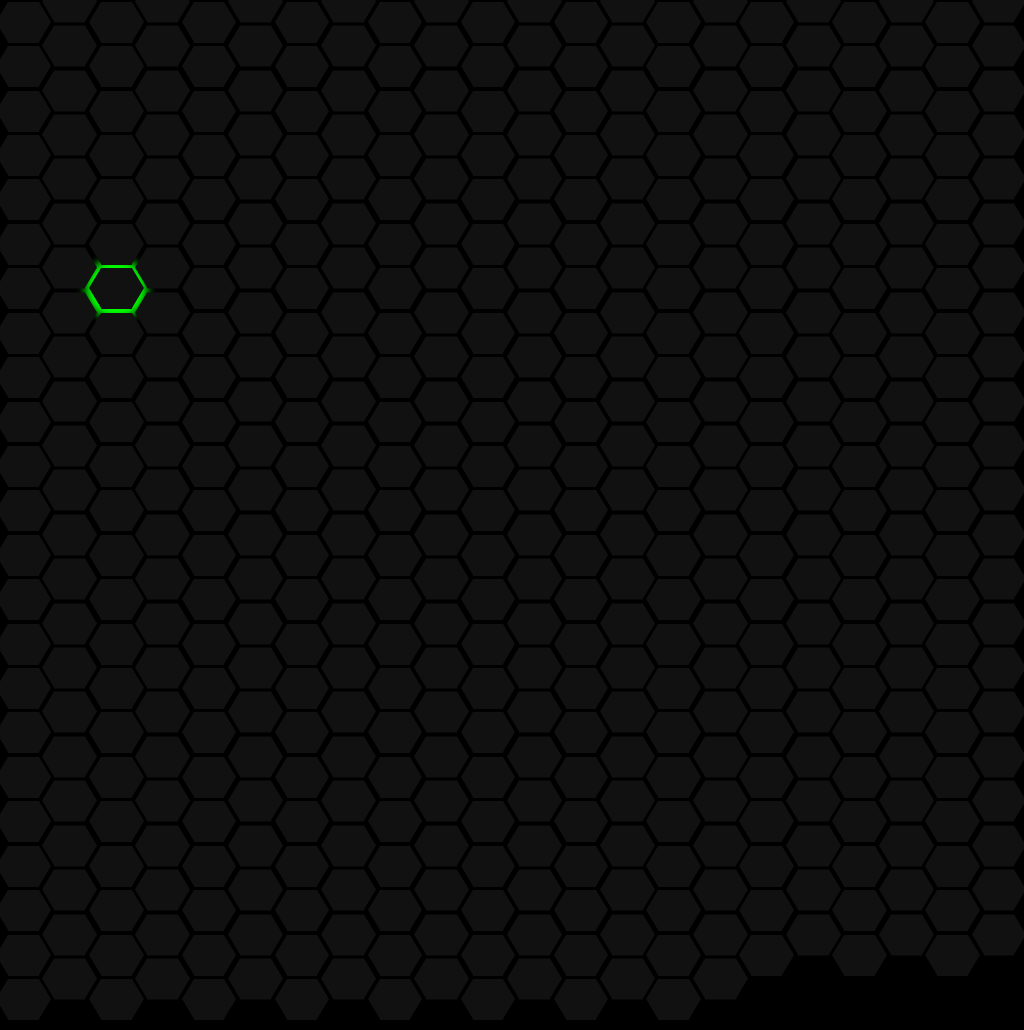

Reproduce this picture with HTML and CSS.

<!DOCTYPE html>
<html lang="es-MX" >
<head>
<meta charset="UTF-8">
<title>Neon Hex in pure CSS</title>
<meta name="viewport" content="width=device-width, initial-scale=1">
<style>
  html,body,div,span,applet,object,iframe,h1,h2,h3,h4,h5,h6,p,blockquote,pre,a,abbr,acronym,address,big,cite,code,del,dfn,em,img,ins,kbd,q,s,samp,small,strike,strong,sub,sup,tt,var,b,u,i,center,dl,dt,dd,ol,ul,li,fieldset,form,label,legend,table,caption,tbody,tfoot,thead,tr,th,td,article,aside,canvas,details,embed,figure,figcaption,footer,header,hgroup,menu,nav,output,ruby,section,summary,time,mark,audio,video{margin:0;padding:0;border:0;font-size:100%;font:inherit;vertical-align:baseline}article,aside,details,figcaption,figure,footer,header,hgroup,menu,nav,section{display:block}body{line-height:1}ol,ul{list-style:none}blockquote,q{quotes:none}blockquote:before,blockquote:after,q:before,q:after{content:'';content:none}table{border-collapse:collapse;border-spacing:0}

  *, *:after, *:before {
    box-sizing: border-box;
  }

  body {
    display: flex;
    margin: 0;
    padding: 0;
    flex-wrap: wrap;
    overflow: hidden;
    background: #000;
  }
  body:not(:hover) .spacer:nth-child(135):before {
    -webkit-animation: wave 0.5s infinite, flash 1s infinite;
            animation: wave 0.5s infinite, flash 1s infinite;
    opacity: 1;
  }

  .spacer {
    position: relative;
    width: 3vw;
    margin: 0.17vw 0.77vw;
  }
  .spacer:nth-child(even) {
    transform: translateY(-2vw);
  }
  .spacer:before {
    content: "";
    position: absolute;
    left: 50%;
    top: 50%;
    transform: translate(-50%, -50%);
    background: #0f0;
    width: 6vw;
    height: 6vw;
    z-index: -10;
    border-radius: 50%;
    filter: blur(4px);
    opacity: 0;
  }
  .spacer:hover {
    z-index: -10;
  }
  .spacer:hover:before {
    -webkit-animation: wave 0.5s infinite, flash 1s infinite;
            animation: wave 0.5s infinite, flash 1s infinite;
    opacity: 1;
  }

  .hex {
    width: 3vw;
    height: 4vw;
    background: #111;
    position: relative;
  }
  .hex:before, .hex:after {
    content: "";
    position: absolute;
    top: 0;
    right: 100%;
    border-style: solid;
    border-width: 2vw 1.25vw 2vw 1.25vw;
    border-color: transparent #111 transparent transparent;
  }
  .hex:after {
    left: 100%;
    border-color: transparent transparent transparent #111;
  }

  @-webkit-keyframes wave {
    0% {
      transform: translate(-50%, -50%) scale(1);
      filter: blur(6px);
    }
    100% {
      transform: translate(-50%, -50%) scale(6);
      filter: blur(20px);
    }
  }

  @keyframes wave {
    0% {
      transform: translate(-50%, -50%) scale(1);
      filter: blur(6px);
    }
    100% {
      transform: translate(-50%, -50%) scale(6);
      filter: blur(20px);
    }
  }
  @-webkit-keyframes flash {
    0% {
      background: red;
    }
    25% {
      background: orange;
    }
    50% {
      background: yellow;
    }
    75% {
      background: green;
    }
    100% {
      background: blue;
    }
  }
  @keyframes flash {
    0% {
      background: red;
    }
    25% {
      background: orange;
    }
    50% {
      background: yellow;
    }
    75% {
      background: green;
    }
    100% {
      background: blue;
    }
  }  
</style>
</head>

<body>

<div class="spacer">
  <div class="hex"></div>
</div>
<div class="spacer">
  <div class="hex"></div>
</div>
<div class="spacer">
  <div class="hex"></div>
</div>
<div class="spacer">
  <div class="hex"></div>
</div>
<div class="spacer">
  <div class="hex"></div>
</div>
<div class="spacer">
  <div class="hex"></div>
</div>
<div class="spacer">
  <div class="hex"></div>
</div>
<div class="spacer">
  <div class="hex"></div>
</div>
<div class="spacer">
  <div class="hex"></div>
</div>
<div class="spacer">
  <div class="hex"></div>
</div>
<div class="spacer">
  <div class="hex"></div>
</div>
<div class="spacer">
  <div class="hex"></div>
</div>
<div class="spacer">
  <div class="hex"></div>
</div>
<div class="spacer">
  <div class="hex"></div>
</div>
<div class="spacer">
  <div class="hex"></div>
</div>
<div class="spacer">
  <div class="hex"></div>
</div>
<div class="spacer">
  <div class="hex"></div>
</div>
<div class="spacer">
  <div class="hex"></div>
</div>
<div class="spacer">
  <div class="hex"></div>
</div>
<div class="spacer">
  <div class="hex"></div>
</div>
<div class="spacer">
  <div class="hex"></div>
</div>
<div class="spacer">
  <div class="hex"></div>
</div>
<div class="spacer">
  <div class="hex"></div>
</div>
<div class="spacer">
  <div class="hex"></div>
</div>
<div class="spacer">
  <div class="hex"></div>
</div>
<div class="spacer">
  <div class="hex"></div>
</div>
<div class="spacer">
  <div class="hex"></div>
</div>
<div class="spacer">
  <div class="hex"></div>
</div>
<div class="spacer">
  <div class="hex"></div>
</div>
<div class="spacer">
  <div class="hex"></div>
</div>
<div class="spacer">
  <div class="hex"></div>
</div>
<div class="spacer">
  <div class="hex"></div>
</div>
<div class="spacer">
  <div class="hex"></div>
</div>
<div class="spacer">
  <div class="hex"></div>
</div>
<div class="spacer">
  <div class="hex"></div>
</div>
<div class="spacer">
  <div class="hex"></div>
</div>
<div class="spacer">
  <div class="hex"></div>
</div>
<div class="spacer">
  <div class="hex"></div>
</div>
<div class="spacer">
  <div class="hex"></div>
</div>
<div class="spacer">
  <div class="hex"></div>
</div>
<div class="spacer">
  <div class="hex"></div>
</div>
<div class="spacer">
  <div class="hex"></div>
</div>
<div class="spacer">
  <div class="hex"></div>
</div>
<div class="spacer">
  <div class="hex"></div>
</div>
<div class="spacer">
  <div class="hex"></div>
</div>
<div class="spacer">
  <div class="hex"></div>
</div>
<div class="spacer">
  <div class="hex"></div>
</div>
<div class="spacer">
  <div class="hex"></div>
</div>
<div class="spacer">
  <div class="hex"></div>
</div>
<div class="spacer">
  <div class="hex"></div>
</div>
<div class="spacer">
  <div class="hex"></div>
</div>
<div class="spacer">
  <div class="hex"></div>
</div>
<div class="spacer">
  <div class="hex"></div>
</div>
<div class="spacer">
  <div class="hex"></div>
</div>
<div class="spacer">
  <div class="hex"></div>
</div>
<div class="spacer">
  <div class="hex"></div>
</div>
<div class="spacer">
  <div class="hex"></div>
</div>
<div class="spacer">
  <div class="hex"></div>
</div>
<div class="spacer">
  <div class="hex"></div>
</div>
<div class="spacer">
  <div class="hex"></div>
</div>
<div class="spacer">
  <div class="hex"></div>
</div>
<div class="spacer">
  <div class="hex"></div>
</div>
<div class="spacer">
  <div class="hex"></div>
</div>
<div class="spacer">
  <div class="hex"></div>
</div>
<div class="spacer">
  <div class="hex"></div>
</div>
<div class="spacer">
  <div class="hex"></div>
</div>
<div class="spacer">
  <div class="hex"></div>
</div>
<div class="spacer">
  <div class="hex"></div>
</div>
<div class="spacer">
  <div class="hex"></div>
</div>
<div class="spacer">
  <div class="hex"></div>
</div>
<div class="spacer">
  <div class="hex"></div>
</div>
<div class="spacer">
  <div class="hex"></div>
</div>
<div class="spacer">
  <div class="hex"></div>
</div>
<div class="spacer">
  <div class="hex"></div>
</div>
<div class="spacer">
  <div class="hex"></div>
</div>
<div class="spacer">
  <div class="hex"></div>
</div>
<div class="spacer">
  <div class="hex"></div>
</div>
<div class="spacer">
  <div class="hex"></div>
</div>
<div class="spacer">
  <div class="hex"></div>
</div>
<div class="spacer">
  <div class="hex"></div>
</div>
<div class="spacer">
  <div class="hex"></div>
</div>
<div class="spacer">
  <div class="hex"></div>
</div>
<div class="spacer">
  <div class="hex"></div>
</div>
<div class="spacer">
  <div class="hex"></div>
</div>
<div class="spacer">
  <div class="hex"></div>
</div>
<div class="spacer">
  <div class="hex"></div>
</div>
<div class="spacer">
  <div class="hex"></div>
</div>
<div class="spacer">
  <div class="hex"></div>
</div>
<div class="spacer">
  <div class="hex"></div>
</div>
<div class="spacer">
  <div class="hex"></div>
</div>
<div class="spacer">
  <div class="hex"></div>
</div>
<div class="spacer">
  <div class="hex"></div>
</div>
<div class="spacer">
  <div class="hex"></div>
</div>
<div class="spacer">
  <div class="hex"></div>
</div>
<div class="spacer">
  <div class="hex"></div>
</div>
<div class="spacer">
  <div class="hex"></div>
</div>
<div class="spacer">
  <div class="hex"></div>
</div>
<div class="spacer">
  <div class="hex"></div>
</div>
<div class="spacer">
  <div class="hex"></div>
</div>
<div class="spacer">
  <div class="hex"></div>
</div>
<div class="spacer">
  <div class="hex"></div>
</div>
<div class="spacer">
  <div class="hex"></div>
</div>
<div class="spacer">
  <div class="hex"></div>
</div>
<div class="spacer">
  <div class="hex"></div>
</div>
<div class="spacer">
  <div class="hex"></div>
</div>
<div class="spacer">
  <div class="hex"></div>
</div>
<div class="spacer">
  <div class="hex"></div>
</div>
<div class="spacer">
  <div class="hex"></div>
</div>
<div class="spacer">
  <div class="hex"></div>
</div>
<div class="spacer">
  <div class="hex"></div>
</div>
<div class="spacer">
  <div class="hex"></div>
</div>
<div class="spacer">
  <div class="hex"></div>
</div>
<div class="spacer">
  <div class="hex"></div>
</div>
<div class="spacer">
  <div class="hex"></div>
</div>
<div class="spacer">
  <div class="hex"></div>
</div>
<div class="spacer">
  <div class="hex"></div>
</div>
<div class="spacer">
  <div class="hex"></div>
</div>
<div class="spacer">
  <div class="hex"></div>
</div>
<div class="spacer">
  <div class="hex"></div>
</div>
<div class="spacer">
  <div class="hex"></div>
</div>
<div class="spacer">
  <div class="hex"></div>
</div>
<div class="spacer">
  <div class="hex"></div>
</div>
<div class="spacer">
  <div class="hex"></div>
</div>
<div class="spacer">
  <div class="hex"></div>
</div>
<div class="spacer">
  <div class="hex"></div>
</div>
<div class="spacer">
  <div class="hex"></div>
</div>
<div class="spacer">
  <div class="hex"></div>
</div>
<div class="spacer">
  <div class="hex"></div>
</div>
<div class="spacer">
  <div class="hex"></div>
</div>
<div class="spacer">
  <div class="hex"></div>
</div>
<div class="spacer">
  <div class="hex"></div>
</div>
<div class="spacer">
  <div class="hex"></div>
</div>
<div class="spacer">
  <div class="hex"></div>
</div>
<div class="spacer">
  <div class="hex"></div>
</div>
<div class="spacer">
  <div class="hex"></div>
</div>
<div class="spacer">
  <div class="hex"></div>
</div>
<div class="spacer">
  <div class="hex"></div>
</div>
<div class="spacer">
  <div class="hex"></div>
</div>
<div class="spacer">
  <div class="hex"></div>
</div>
<div class="spacer">
  <div class="hex"></div>
</div>
<div class="spacer">
  <div class="hex"></div>
</div>
<div class="spacer">
  <div class="hex"></div>
</div>
<div class="spacer">
  <div class="hex"></div>
</div>
<div class="spacer">
  <div class="hex"></div>
</div>
<div class="spacer">
  <div class="hex"></div>
</div>
<div class="spacer">
  <div class="hex"></div>
</div>
<div class="spacer">
  <div class="hex"></div>
</div>
<div class="spacer">
  <div class="hex"></div>
</div>
<div class="spacer">
  <div class="hex"></div>
</div>
<div class="spacer">
  <div class="hex"></div>
</div>
<div class="spacer">
  <div class="hex"></div>
</div>
<div class="spacer">
  <div class="hex"></div>
</div>
<div class="spacer">
  <div class="hex"></div>
</div>
<div class="spacer">
  <div class="hex"></div>
</div>
<div class="spacer">
  <div class="hex"></div>
</div>
<div class="spacer">
  <div class="hex"></div>
</div>
<div class="spacer">
  <div class="hex"></div>
</div>
<div class="spacer">
  <div class="hex"></div>
</div>
<div class="spacer">
  <div class="hex"></div>
</div>
<div class="spacer">
  <div class="hex"></div>
</div>
<div class="spacer">
  <div class="hex"></div>
</div>
<div class="spacer">
  <div class="hex"></div>
</div>
<div class="spacer">
  <div class="hex"></div>
</div>
<div class="spacer">
  <div class="hex"></div>
</div>
<div class="spacer">
  <div class="hex"></div>
</div>
<div class="spacer">
  <div class="hex"></div>
</div>
<div class="spacer">
  <div class="hex"></div>
</div>
<div class="spacer">
  <div class="hex"></div>
</div>
<div class="spacer">
  <div class="hex"></div>
</div>
<div class="spacer">
  <div class="hex"></div>
</div>
<div class="spacer">
  <div class="hex"></div>
</div>
<div class="spacer">
  <div class="hex"></div>
</div>
<div class="spacer">
  <div class="hex"></div>
</div>
<div class="spacer">
  <div class="hex"></div>
</div>
<div class="spacer">
  <div class="hex"></div>
</div>
<div class="spacer">
  <div class="hex"></div>
</div>
<div class="spacer">
  <div class="hex"></div>
</div>
<div class="spacer">
  <div class="hex"></div>
</div>
<div class="spacer">
  <div class="hex"></div>
</div>
<div class="spacer">
  <div class="hex"></div>
</div>
<div class="spacer">
  <div class="hex"></div>
</div>
<div class="spacer">
  <div class="hex"></div>
</div>
<div class="spacer">
  <div class="hex"></div>
</div>
<div class="spacer">
  <div class="hex"></div>
</div>
<div class="spacer">
  <div class="hex"></div>
</div>
<div class="spacer">
  <div class="hex"></div>
</div>
<div class="spacer">
  <div class="hex"></div>
</div>
<div class="spacer">
  <div class="hex"></div>
</div>
<div class="spacer">
  <div class="hex"></div>
</div>
<div class="spacer">
  <div class="hex"></div>
</div>
<div class="spacer">
  <div class="hex"></div>
</div>
<div class="spacer">
  <div class="hex"></div>
</div>
<div class="spacer">
  <div class="hex"></div>
</div>
<div class="spacer">
  <div class="hex"></div>
</div>
<div class="spacer">
  <div class="hex"></div>
</div>
<div class="spacer">
  <div class="hex"></div>
</div>
<div class="spacer">
  <div class="hex"></div>
</div>
<div class="spacer">
  <div class="hex"></div>
</div>
<div class="spacer">
  <div class="hex"></div>
</div>
<div class="spacer">
  <div class="hex"></div>
</div>
<div class="spacer">
  <div class="hex"></div>
</div>
<div class="spacer">
  <div class="hex"></div>
</div>
<div class="spacer">
  <div class="hex"></div>
</div>
<div class="spacer">
  <div class="hex"></div>
</div>
<div class="spacer">
  <div class="hex"></div>
</div>
<div class="spacer">
  <div class="hex"></div>
</div>
<div class="spacer">
  <div class="hex"></div>
</div>
<div class="spacer">
  <div class="hex"></div>
</div>
<div class="spacer">
  <div class="hex"></div>
</div>
<div class="spacer">
  <div class="hex"></div>
</div>
<div class="spacer">
  <div class="hex"></div>
</div>
<div class="spacer">
  <div class="hex"></div>
</div>
<div class="spacer">
  <div class="hex"></div>
</div>
<div class="spacer">
  <div class="hex"></div>
</div>
<div class="spacer">
  <div class="hex"></div>
</div>
<div class="spacer">
  <div class="hex"></div>
</div>
<div class="spacer">
  <div class="hex"></div>
</div>
<div class="spacer">
  <div class="hex"></div>
</div>
<div class="spacer">
  <div class="hex"></div>
</div>
<div class="spacer">
  <div class="hex"></div>
</div>
<div class="spacer">
  <div class="hex"></div>
</div>
<div class="spacer">
  <div class="hex"></div>
</div>
<div class="spacer">
  <div class="hex"></div>
</div>
<div class="spacer">
  <div class="hex"></div>
</div>
<div class="spacer">
  <div class="hex"></div>
</div>
<div class="spacer">
  <div class="hex"></div>
</div>
<div class="spacer">
  <div class="hex"></div>
</div>
<div class="spacer">
  <div class="hex"></div>
</div>
<div class="spacer">
  <div class="hex"></div>
</div>
<div class="spacer">
  <div class="hex"></div>
</div>
<div class="spacer">
  <div class="hex"></div>
</div>
<div class="spacer">
  <div class="hex"></div>
</div>
<div class="spacer">
  <div class="hex"></div>
</div>
<div class="spacer">
  <div class="hex"></div>
</div>
<div class="spacer">
  <div class="hex"></div>
</div>
<div class="spacer">
  <div class="hex"></div>
</div>
<div class="spacer">
  <div class="hex"></div>
</div>
<div class="spacer">
  <div class="hex"></div>
</div>
<div class="spacer">
  <div class="hex"></div>
</div>
<div class="spacer">
  <div class="hex"></div>
</div>
<div class="spacer">
  <div class="hex"></div>
</div>
<div class="spacer">
  <div class="hex"></div>
</div>
<div class="spacer">
  <div class="hex"></div>
</div>
<div class="spacer">
  <div class="hex"></div>
</div>
<div class="spacer">
  <div class="hex"></div>
</div>
<div class="spacer">
  <div class="hex"></div>
</div>
<div class="spacer">
  <div class="hex"></div>
</div>
<div class="spacer">
  <div class="hex"></div>
</div>
<div class="spacer">
  <div class="hex"></div>
</div>
<div class="spacer">
  <div class="hex"></div>
</div>
<div class="spacer">
  <div class="hex"></div>
</div>
<div class="spacer">
  <div class="hex"></div>
</div>
<div class="spacer">
  <div class="hex"></div>
</div>
<div class="spacer">
  <div class="hex"></div>
</div>
<div class="spacer">
  <div class="hex"></div>
</div>
<div class="spacer">
  <div class="hex"></div>
</div>
<div class="spacer">
  <div class="hex"></div>
</div>
<div class="spacer">
  <div class="hex"></div>
</div>
<div class="spacer">
  <div class="hex"></div>
</div>
<div class="spacer">
  <div class="hex"></div>
</div>
<div class="spacer">
  <div class="hex"></div>
</div>
<div class="spacer">
  <div class="hex"></div>
</div>
<div class="spacer">
  <div class="hex"></div>
</div>
<div class="spacer">
  <div class="hex"></div>
</div>
<div class="spacer">
  <div class="hex"></div>
</div>
<div class="spacer">
  <div class="hex"></div>
</div>
<div class="spacer">
  <div class="hex"></div>
</div>
<div class="spacer">
  <div class="hex"></div>
</div>
<div class="spacer">
  <div class="hex"></div>
</div>
<div class="spacer">
  <div class="hex"></div>
</div>
<div class="spacer">
  <div class="hex"></div>
</div>
<div class="spacer">
  <div class="hex"></div>
</div>
<div class="spacer">
  <div class="hex"></div>
</div>
<div class="spacer">
  <div class="hex"></div>
</div>
<div class="spacer">
  <div class="hex"></div>
</div>
<div class="spacer">
  <div class="hex"></div>
</div>
<div class="spacer">
  <div class="hex"></div>
</div>
<div class="spacer">
  <div class="hex"></div>
</div>
<div class="spacer">
  <div class="hex"></div>
</div>
<div class="spacer">
  <div class="hex"></div>
</div>
<div class="spacer">
  <div class="hex"></div>
</div>
<div class="spacer">
  <div class="hex"></div>
</div>
<div class="spacer">
  <div class="hex"></div>
</div>
<div class="spacer">
  <div class="hex"></div>
</div>
<div class="spacer">
  <div class="hex"></div>
</div>
<div class="spacer">
  <div class="hex"></div>
</div>
<div class="spacer">
  <div class="hex"></div>
</div>
<div class="spacer">
  <div class="hex"></div>
</div>
<div class="spacer">
  <div class="hex"></div>
</div>
<div class="spacer">
  <div class="hex"></div>
</div>
<div class="spacer">
  <div class="hex"></div>
</div>
<div class="spacer">
  <div class="hex"></div>
</div>
<div class="spacer">
  <div class="hex"></div>
</div>
<div class="spacer">
  <div class="hex"></div>
</div>
<div class="spacer">
  <div class="hex"></div>
</div>
<div class="spacer">
  <div class="hex"></div>
</div>
<div class="spacer">
  <div class="hex"></div>
</div>
<div class="spacer">
  <div class="hex"></div>
</div>
<div class="spacer">
  <div class="hex"></div>
</div>
<div class="spacer">
  <div class="hex"></div>
</div>
<div class="spacer">
  <div class="hex"></div>
</div>
<div class="spacer">
  <div class="hex"></div>
</div>
<div class="spacer">
  <div class="hex"></div>
</div>
<div class="spacer">
  <div class="hex"></div>
</div>
<div class="spacer">
  <div class="hex"></div>
</div>
<div class="spacer">
  <div class="hex"></div>
</div>
<div class="spacer">
  <div class="hex"></div>
</div>
<div class="spacer">
  <div class="hex"></div>
</div>
<div class="spacer">
  <div class="hex"></div>
</div>
<div class="spacer">
  <div class="hex"></div>
</div>
<div class="spacer">
  <div class="hex"></div>
</div>
<div class="spacer">
  <div class="hex"></div>
</div>
<div class="spacer">
  <div class="hex"></div>
</div>
<div class="spacer">
  <div class="hex"></div>
</div>
<div class="spacer">
  <div class="hex"></div>
</div>
<div class="spacer">
  <div class="hex"></div>
</div>
<div class="spacer">
  <div class="hex"></div>
</div>
<div class="spacer">
  <div class="hex"></div>
</div>
<div class="spacer">
  <div class="hex"></div>
</div>
<div class="spacer">
  <div class="hex"></div>
</div>
<div class="spacer">
  <div class="hex"></div>
</div>
<div class="spacer">
  <div class="hex"></div>
</div>
<div class="spacer">
  <div class="hex"></div>
</div>
<div class="spacer">
  <div class="hex"></div>
</div>
<div class="spacer">
  <div class="hex"></div>
</div>
<div class="spacer">
  <div class="hex"></div>
</div>
<div class="spacer">
  <div class="hex"></div>
</div>
<div class="spacer">
  <div class="hex"></div>
</div>
<div class="spacer">
  <div class="hex"></div>
</div>
<div class="spacer">
  <div class="hex"></div>
</div>
<div class="spacer">
  <div class="hex"></div>
</div>
<div class="spacer">
  <div class="hex"></div>
</div>
<div class="spacer">
  <div class="hex"></div>
</div>
<div class="spacer">
  <div class="hex"></div>
</div>
<div class="spacer">
  <div class="hex"></div>
</div>
<div class="spacer">
  <div class="hex"></div>
</div>
<div class="spacer">
  <div class="hex"></div>
</div>
<div class="spacer">
  <div class="hex"></div>
</div>
<div class="spacer">
  <div class="hex"></div>
</div>
<div class="spacer">
  <div class="hex"></div>
</div>
<div class="spacer">
  <div class="hex"></div>
</div>
<div class="spacer">
  <div class="hex"></div>
</div>
<div class="spacer">
  <div class="hex"></div>
</div>
<div class="spacer">
  <div class="hex"></div>
</div>
<div class="spacer">
  <div class="hex"></div>
</div>
<div class="spacer">
  <div class="hex"></div>
</div>
<div class="spacer">
  <div class="hex"></div>
</div>
<div class="spacer">
  <div class="hex"></div>
</div>
<div class="spacer">
  <div class="hex"></div>
</div>
<div class="spacer">
  <div class="hex"></div>
</div>
<div class="spacer">
  <div class="hex"></div>
</div>
<div class="spacer">
  <div class="hex"></div>
</div>
<div class="spacer">
  <div class="hex"></div>
</div>
<div class="spacer">
  <div class="hex"></div>
</div>
<div class="spacer">
  <div class="hex"></div>
</div>
<div class="spacer">
  <div class="hex"></div>
</div>
<div class="spacer">
  <div class="hex"></div>
</div>
<div class="spacer">
  <div class="hex"></div>
</div>
<div class="spacer">
  <div class="hex"></div>
</div>
<div class="spacer">
  <div class="hex"></div>
</div>
<div class="spacer">
  <div class="hex"></div>
</div>
<div class="spacer">
  <div class="hex"></div>
</div>
<div class="spacer">
  <div class="hex"></div>
</div>
<div class="spacer">
  <div class="hex"></div>
</div>
<div class="spacer">
  <div class="hex"></div>
</div>
<div class="spacer">
  <div class="hex"></div>
</div>
<div class="spacer">
  <div class="hex"></div>
</div>
<div class="spacer">
  <div class="hex"></div>
</div>
<div class="spacer">
  <div class="hex"></div>
</div>
<div class="spacer">
  <div class="hex"></div>
</div>
<div class="spacer">
  <div class="hex"></div>
</div>
<div class="spacer">
  <div class="hex"></div>
</div>
<div class="spacer">
  <div class="hex"></div>
</div>
<div class="spacer">
  <div class="hex"></div>
</div>
<div class="spacer">
  <div class="hex"></div>
</div>
<div class="spacer">
  <div class="hex"></div>
</div>
<div class="spacer">
  <div class="hex"></div>
</div>
<div class="spacer">
  <div class="hex"></div>
</div>
<div class="spacer">
  <div class="hex"></div>
</div>
<div class="spacer">
  <div class="hex"></div>
</div>
<div class="spacer">
  <div class="hex"></div>
</div>
<div class="spacer">
  <div class="hex"></div>
</div>
<div class="spacer">
  <div class="hex"></div>
</div>
<div class="spacer">
  <div class="hex"></div>
</div>
<div class="spacer">
  <div class="hex"></div>
</div>
<div class="spacer">
  <div class="hex"></div>
</div>
<div class="spacer">
  <div class="hex"></div>
</div>
<div class="spacer">
  <div class="hex"></div>
</div>
<div class="spacer">
  <div class="hex"></div>
</div>
<div class="spacer">
  <div class="hex"></div>
</div>
<div class="spacer">
  <div class="hex"></div>
</div>
<div class="spacer">
  <div class="hex"></div>
</div>
<div class="spacer">
  <div class="hex"></div>
</div>
<div class="spacer">
  <div class="hex"></div>
</div>
<div class="spacer">
  <div class="hex"></div>
</div>
<div class="spacer">
  <div class="hex"></div>
</div>
<div class="spacer">
  <div class="hex"></div>
</div>
<div class="spacer">
  <div class="hex"></div>
</div>
<div class="spacer">
  <div class="hex"></div>
</div>
<div class="spacer">
  <div class="hex"></div>
</div>
<div class="spacer">
  <div class="hex"></div>
</div>
<div class="spacer">
  <div class="hex"></div>
</div>
<div class="spacer">
  <div class="hex"></div>
</div>
<div class="spacer">
  <div class="hex"></div>
</div>
<div class="spacer">
  <div class="hex"></div>
</div>
<div class="spacer">
  <div class="hex"></div>
</div>
<div class="spacer">
  <div class="hex"></div>
</div>
<div class="spacer">
  <div class="hex"></div>
</div>
<div class="spacer">
  <div class="hex"></div>
</div>
<div class="spacer">
  <div class="hex"></div>
</div>
<div class="spacer">
  <div class="hex"></div>
</div>
<div class="spacer">
  <div class="hex"></div>
</div>
<div class="spacer">
  <div class="hex"></div>
</div>
<div class="spacer">
  <div class="hex"></div>
</div>
<div class="spacer">
  <div class="hex"></div>
</div>
<div class="spacer">
  <div class="hex"></div>
</div>
<div class="spacer">
  <div class="hex"></div>
</div>
<div class="spacer">
  <div class="hex"></div>
</div>
<div class="spacer">
  <div class="hex"></div>
</div>
<div class="spacer">
  <div class="hex"></div>
</div>
<div class="spacer">
  <div class="hex"></div>
</div>
<div class="spacer">
  <div class="hex"></div>
</div>
<div class="spacer">
  <div class="hex"></div>
</div>
<div class="spacer">
  <div class="hex"></div>
</div>
<div class="spacer">
  <div class="hex"></div>
</div>
<div class="spacer">
  <div class="hex"></div>
</div>
<div class="spacer">
  <div class="hex"></div>
</div>
<div class="spacer">
  <div class="hex"></div>
</div>
<div class="spacer">
  <div class="hex"></div>
</div>
<div class="spacer">
  <div class="hex"></div>
</div>
<div class="spacer">
  <div class="hex"></div>
</div>
<div class="spacer">
  <div class="hex"></div>
</div>
<div class="spacer">
  <div class="hex"></div>
</div>
<div class="spacer">
  <div class="hex"></div>
</div>
<div class="spacer">
  <div class="hex"></div>
</div>
<div class="spacer">
  <div class="hex"></div>
</div>
<div class="spacer">
  <div class="hex"></div>
</div>
<div class="spacer">
  <div class="hex"></div>
</div>
<div class="spacer">
  <div class="hex"></div>
</div>
<div class="spacer">
  <div class="hex"></div>
</div>
<div class="spacer">
  <div class="hex"></div>
</div>
<div class="spacer">
  <div class="hex"></div>
</div>
<div class="spacer">
  <div class="hex"></div>
</div>
<div class="spacer">
  <div class="hex"></div>
</div>
<div class="spacer">
  <div class="hex"></div>
</div>
<div class="spacer">
  <div class="hex"></div>
</div>
<div class="spacer">
  <div class="hex"></div>
</div>
<div class="spacer">
  <div class="hex"></div>
</div>
<div class="spacer">
  <div class="hex"></div>
</div>
<div class="spacer">
  <div class="hex"></div>
</div>
<div class="spacer">
  <div class="hex"></div>
</div>
<div class="spacer">
  <div class="hex"></div>
</div>
<div class="spacer">
  <div class="hex"></div>
</div>
<div class="spacer">
  <div class="hex"></div>
</div>
<div class="spacer">
  <div class="hex"></div>
</div>
<div class="spacer">
  <div class="hex"></div>
</div>
<div class="spacer">
  <div class="hex"></div>
</div>
<div class="spacer">
  <div class="hex"></div>
</div>
<div class="spacer">
  <div class="hex"></div>
</div>
<div class="spacer">
  <div class="hex"></div>
</div>
<div class="spacer">
  <div class="hex"></div>
</div>
<div class="spacer">
  <div class="hex"></div>
</div>
<div class="spacer">
  <div class="hex"></div>
</div>
<div class="spacer">
  <div class="hex"></div>
</div>
<div class="spacer">
  <div class="hex"></div>
</div>
<div class="spacer">
  <div class="hex"></div>
</div>
<div class="spacer">
  <div class="hex"></div>
</div>
<div class="spacer">
  <div class="hex"></div>
</div>
<div class="spacer">
  <div class="hex"></div>
</div>
<div class="spacer">
  <div class="hex"></div>
</div>
<div class="spacer">
  <div class="hex"></div>
</div>
<div class="spacer">
  <div class="hex"></div>
</div>
<div class="spacer">
  <div class="hex"></div>
</div>
<div class="spacer">
  <div class="hex"></div>
</div>
<div class="spacer">
  <div class="hex"></div>
</div>
<div class="spacer">
  <div class="hex"></div>
</div>
<div class="spacer">
  <div class="hex"></div>
</div>
<div class="spacer">
  <div class="hex"></div>
</div>
<div class="spacer">
  <div class="hex"></div>
</div>
<div class="spacer">
  <div class="hex"></div>
</div>
<div class="spacer">
  <div class="hex"></div>
</div>
<div class="spacer">
  <div class="hex"></div>
</div>
<div class="spacer">
  <div class="hex"></div>
</div>
<div class="spacer">
  <div class="hex"></div>
</div>
<div class="spacer">
  <div class="hex"></div>
</div>
<div class="spacer">
  <div class="hex"></div>
</div>
<div class="spacer">
  <div class="hex"></div>
</div>
<div class="spacer">
  <div class="hex"></div>
</div>
<div class="spacer">
  <div class="hex"></div>
</div>
<div class="spacer">
  <div class="hex"></div>
</div>
<div class="spacer">
  <div class="hex"></div>
</div>
<div class="spacer">
  <div class="hex"></div>
</div>
<div class="spacer">
  <div class="hex"></div>
</div>
<div class="spacer">
  <div class="hex"></div>
</div>
<div class="spacer">
  <div class="hex"></div>
</div>
<div class="spacer">
  <div class="hex"></div>
</div>
<div class="spacer">
  <div class="hex"></div>
</div>
<div class="spacer">
  <div class="hex"></div>
</div>
<div class="spacer">
  <div class="hex"></div>
</div>
<div class="spacer">
  <div class="hex"></div>
</div>
  
</body>
</html>
